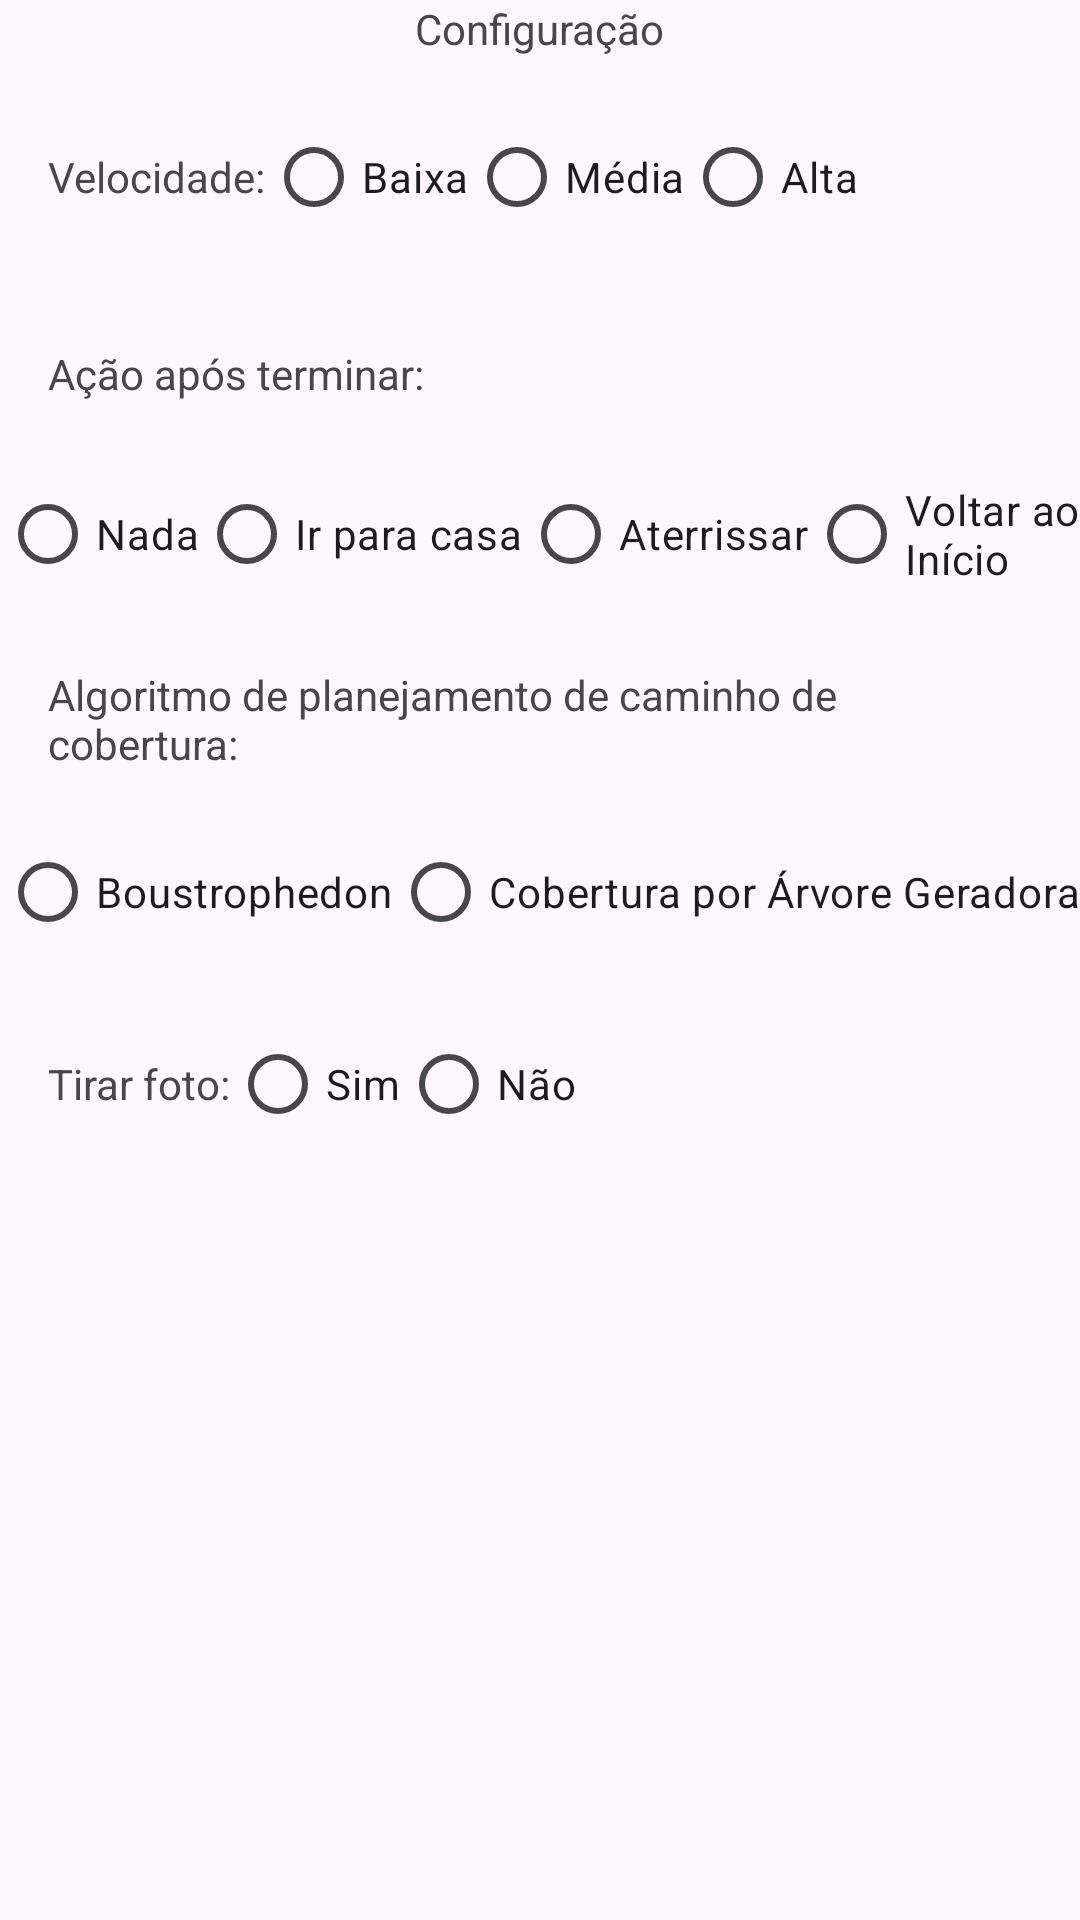

The Android layout XML behind this screen, and the referenced resources:
<!-- AndroidManifest.xml: application theme Theme.CoverPathPlan -->
<!-- res/layout/dialog_waypointsetting.xml -->
<?xml version="1.0" encoding="utf-8"?>
<LinearLayout xmlns:android="http://schemas.android.com/apk/res/android"
    android:layout_width="match_parent"
    android:layout_height="wrap_content"
    android:layout_marginLeft="16dp"
    android:layout_marginTop="16dp"
    android:layout_marginRight="16dp"
    android:layout_marginBottom="16dp"
    android:orientation="vertical">

    <TextView
        android:layout_width="wrap_content"
        android:layout_height="wrap_content"
        android:layout_gravity="center_horizontal"
        android:text="Configuração" />

    <ScrollView
        android:layout_width="match_parent"
        android:layout_height="wrap_content"
        android:orientation="vertical">

        <LinearLayout
            android:layout_width="match_parent"
            android:layout_height="wrap_content"
            android:orientation="vertical">

            <LinearLayout
                android:layout_width="match_parent"
                android:layout_height="wrap_content"
                android:layout_marginLeft="16dp"
                android:layout_marginTop="16dp"
                android:layout_marginRight="16dp"
                android:layout_marginBottom="16dp"
                android:orientation="horizontal">

                <TextView
                    android:layout_width="wrap_content"
                    android:layout_height="wrap_content"
                    android:layout_gravity="center"
                    android:text="Velocidade:" />

                <RadioGroup
                    android:id="@+id/speed"
                    android:layout_width="wrap_content"
                    android:layout_height="wrap_content"
                    android:layout_gravity="center_horizontal"
                    android:orientation="horizontal">

                    <RadioButton
                        android:id="@+id/lowSpeed"
                        android:layout_width="wrap_content"
                        android:layout_height="wrap_content"
                        android:text="Baixa" />

                    <RadioButton
                        android:id="@+id/midSpeed"
                        android:layout_width="wrap_content"
                        android:layout_height="wrap_content"
                        android:text="Média" />

                    <RadioButton
                        android:id="@+id/highSpeed"
                        android:layout_width="wrap_content"
                        android:layout_height="wrap_content"
                        android:text="Alta" />
                </RadioGroup>
            </LinearLayout>

            <LinearLayout
                android:layout_width="match_parent"
                android:layout_height="wrap_content"
                android:layout_marginLeft="16dp"
                android:layout_marginTop="16dp"
                android:layout_marginRight="16dp"
                android:layout_marginBottom="16dp"
                android:orientation="horizontal">

                <TextView
                    android:layout_width="wrap_content"
                    android:layout_height="wrap_content"
                    android:text="Ação após terminar:" />
            </LinearLayout>

            <LinearLayout
                android:layout_width="wrap_content"
                android:layout_height="wrap_content"
                android:layout_gravity="center"
                android:orientation="horizontal">

                <RadioGroup
                    android:id="@+id/actionAfterFinished"
                    android:layout_width="wrap_content"
                    android:layout_height="wrap_content"
                    android:layout_gravity="center"
                    android:orientation="horizontal">

                    <RadioButton
                        android:id="@+id/finishNone"
                        android:layout_width="wrap_content"
                        android:layout_height="match_parent"
                        android:text="Nada" />

                    <RadioButton
                        android:id="@+id/finishGoHome"
                        android:layout_width="wrap_content"
                        android:layout_height="match_parent"
                        android:text="Ir para casa" />

                    <RadioButton
                        android:id="@+id/finishAutoLanding"
                        android:layout_width="wrap_content"
                        android:layout_height="match_parent"
                        android:text="Aterrissar" />

                    <RadioButton
                        android:id="@+id/finishToFirst"
                        android:layout_width="wrap_content"
                        android:layout_height="match_parent"
                        android:text="Voltar ao Início" />
                </RadioGroup>
            </LinearLayout>

            <LinearLayout
                android:layout_width="match_parent"
                android:layout_height="wrap_content"
                android:layout_marginLeft="16dp"
                android:layout_marginTop="16dp"
                android:layout_marginRight="16dp"
                android:layout_marginBottom="16dp"
                android:orientation="horizontal">

                <TextView
                    android:layout_width="wrap_content"
                    android:layout_height="wrap_content"
                    android:text="Algoritmo de planejamento de caminho de cobertura:" />
            </LinearLayout>

            <LinearLayout
                android:layout_width="wrap_content"
                android:layout_height="wrap_content"
                android:layout_gravity="center"
                android:orientation="horizontal">

                <RadioGroup
                    android:id="@+id/algorithm"
                    android:layout_width="wrap_content"
                    android:layout_height="wrap_content"
                    android:layout_gravity="center"
                    android:orientation="horizontal">

                    <RadioButton
                        android:id="@+id/bcd"
                        android:layout_width="wrap_content"
                        android:layout_height="match_parent"
                        android:text="Boustrophedon" />

                    <RadioButton
                        android:id="@+id/stc"
                        android:layout_width="wrap_content"
                        android:layout_height="match_parent"
                        android:text="Cobertura por Árvore Geradora" />
                </RadioGroup>
            </LinearLayout>

            <LinearLayout
                android:layout_width="match_parent"
                android:layout_height="wrap_content"
                android:layout_marginLeft="16dp"
                android:layout_marginTop="16dp"
                android:layout_marginRight="16dp"
                android:layout_marginBottom="16dp"
                android:orientation="horizontal">

                <TextView
                    android:layout_width="wrap_content"
                    android:layout_height="wrap_content"
                    android:layout_gravity="center"
                    android:text="Tirar foto:" />

                <RadioGroup
                    android:id="@+id/takePhoto"
                    android:layout_width="wrap_content"
                    android:layout_height="wrap_content"
                    android:layout_gravity="center_horizontal"
                    android:orientation="horizontal">

                    <RadioButton
                        android:id="@+id/yes"
                        android:layout_width="wrap_content"
                        android:layout_height="match_parent"
                        android:text="Sim" />

                    <RadioButton
                        android:id="@+id/no"
                        android:layout_width="wrap_content"
                        android:layout_height="match_parent"
                        android:text="Não" />
                </RadioGroup>
            </LinearLayout>
        </LinearLayout>
    </ScrollView>

</LinearLayout>
<!-- resources referenced by this layout -->
<resources>
  <style name="Theme.CoverPathPlan" parent="Base.Theme.CoverPathPlan" />
  <style name="Base.Theme.CoverPathPlan" parent="Theme.Material3.DayNight.NoActionBar">
          
          
      </style>
</resources>
